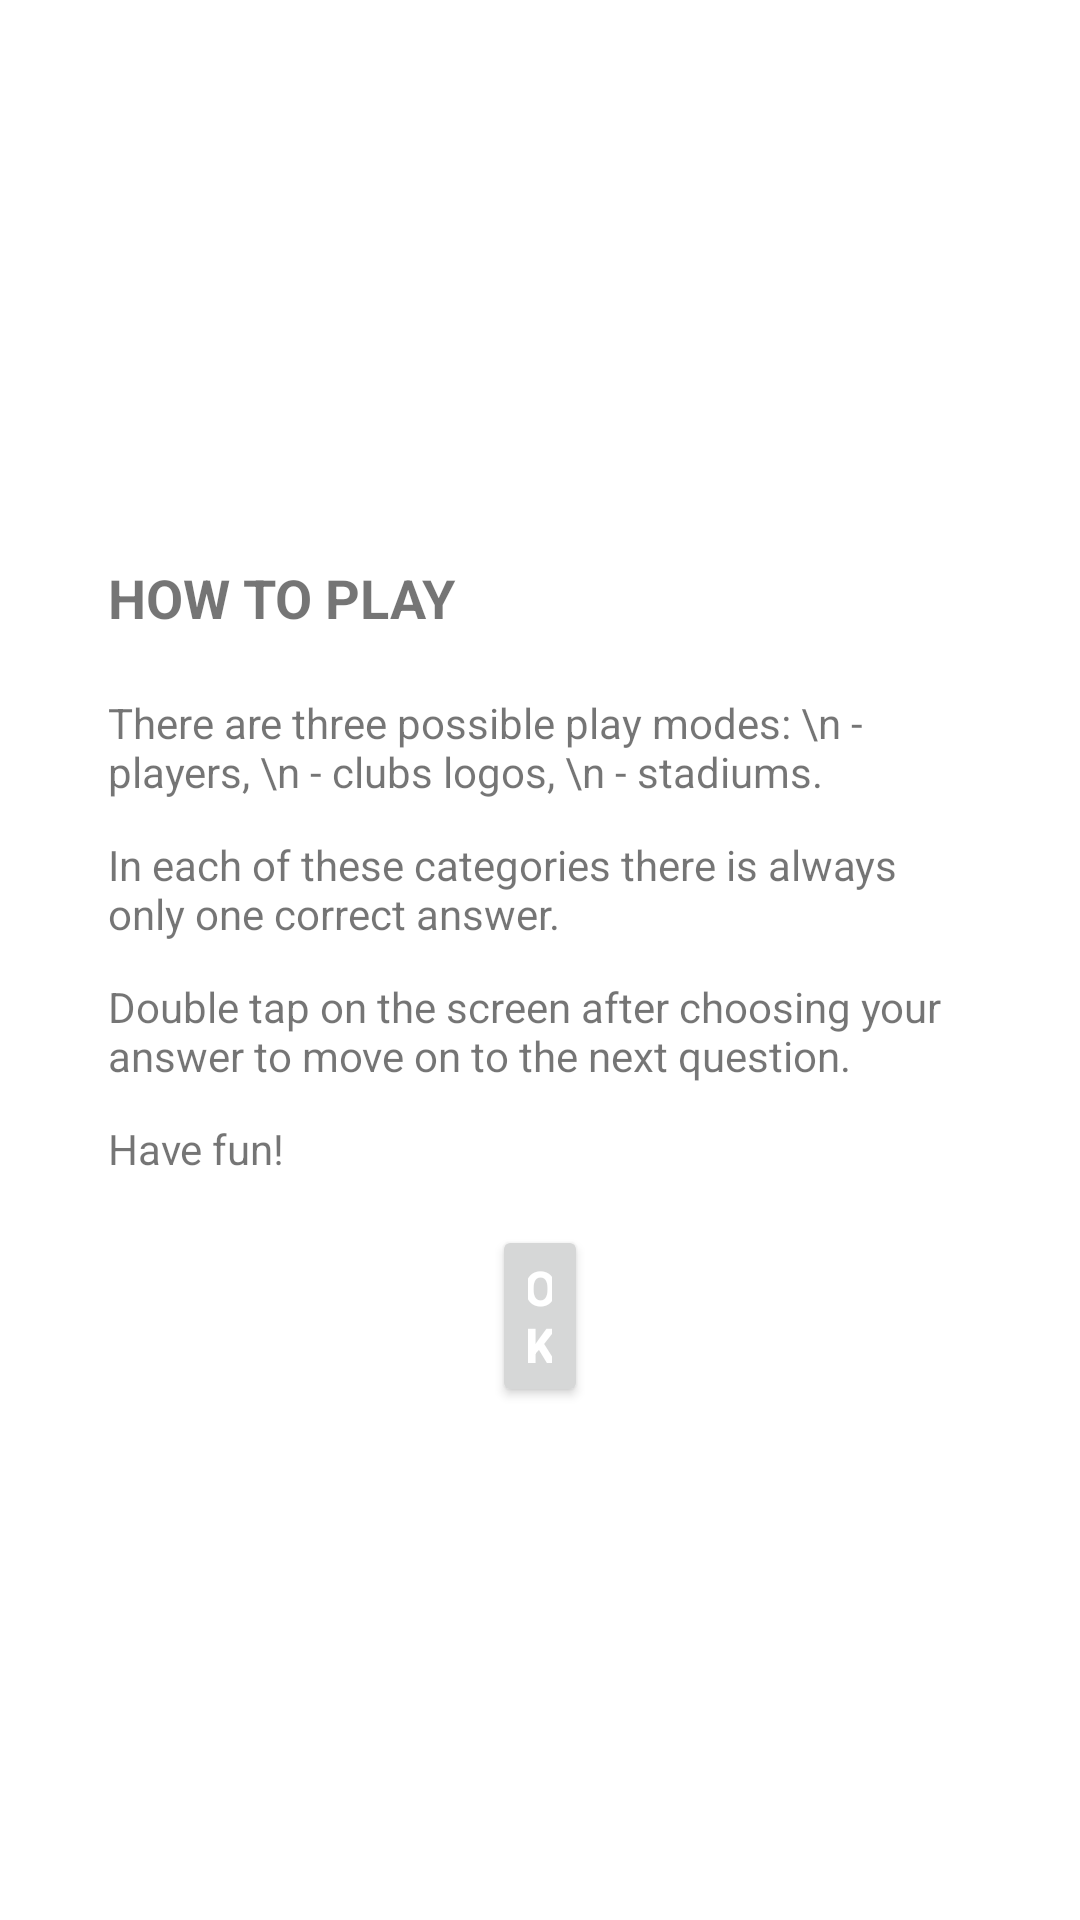

The Android layout XML behind this screen, and the referenced resources:
<!-- AndroidManifest.xml: application theme Theme.GuessItApp -->
<!-- res/layout/activity_how_to_play.xml -->
<?xml version="1.0" encoding="utf-8"?>
<LinearLayout xmlns:android="http://schemas.android.com/apk/res/android"
    android:layout_width="match_parent"
    android:layout_height="match_parent"
    xmlns:app="http://schemas.android.com/apk/res-auto"
    android:gravity="center_vertical"
    android:background="@drawable/stadium_bg_v3"
    android:backgroundTint="#80000000"
    android:backgroundTintMode="src_over"
    android:orientation="vertical">

    <com.google.android.material.card.MaterialCardView
        android:layout_width="match_parent"
        android:layout_height="wrap_content"
        android:layout_marginTop="32dp"
        android:layout_marginBottom="16dp"
        android:layout_marginStart="20dp"
        android:layout_marginEnd="20dp"
        app:cardCornerRadius="16dp"
        android:background="@color/white">

        <LinearLayout
            android:layout_width="match_parent"
            android:layout_height="wrap_content"
            android:orientation="vertical"
            android:layout_margin="16dp">

            <TextView
                android:layout_width="match_parent"
                android:layout_height="wrap_content"
                android:text="HOW TO PLAY"
                android:textStyle="bold"
                android:textSize="18sp"
                android:paddingBottom="8dp"/>

            <TextView
                android:layout_width="match_parent"
                android:layout_height="wrap_content"
                android:text="There are three possible play modes: \n - players, \n - clubs logos, \n - stadiums."
                android:layout_marginTop="12dp"/>

            <TextView
                android:layout_width="match_parent"
                android:layout_height="wrap_content"
                android:text="In each of these categories there is always only one correct answer."
                android:layout_marginTop="12dp"/>

            <TextView
                android:layout_width="match_parent"
                android:layout_height="wrap_content"
                android:text="Double tap on the screen after choosing your answer to move on to the next question."
                android:layout_marginTop="12dp"/>

            <TextView
                android:layout_width="match_parent"
                android:layout_height="wrap_content"
                android:text="Have fun!"
                android:layout_marginTop="12dp"/>

            <Button
                android:id="@+id/btn_ok"
                android:layout_width="match_parent"
                android:layout_height="wrap_content"
                android:text="OK"
                android:textColor="@color/white"
                android:textStyle="bold"
                android:textSize="16sp"
                android:layout_marginTop="16dp"
                android:layout_marginLeft="128dp"
                android:layout_marginRight="128dp"/>

        </LinearLayout>

    </com.google.android.material.card.MaterialCardView>

</LinearLayout>
<!-- resources referenced by this layout -->
<resources>
  <style name="Theme.GuessItApp" parent="Theme.MaterialComponents.DayNight.NoActionBar">
          
          <item name="colorPrimary">@color/purple_500</item>
          <item name="colorPrimaryVariant">@color/purple_700</item>
          <item name="colorOnPrimary">@color/white</item>
          
          <item name="colorSecondary">@color/teal_200</item>
          <item name="colorSecondaryVariant">@color/teal_700</item>
          <item name="colorOnSecondary">@color/black</item>
          
          <item name="android:statusBarColor" tools:targetApi="l">?attr/colorPrimaryVariant</item>
          <item name="android:windowFullscreen">true</item>
          
      </style>
  <!-- not gathered from this repository: default colours our renderer supplied (Android Studio template values) -->
  <color name="purple_500">#FF6200EE</color>
  <color name="purple_700">#FF3700B3</color>
  <color name="teal_200">#FF03DAC5</color>
  <color name="teal_700">#FF018786</color>
  <color name="black">#FF000000</color>
  <color name="white">#FFFFFFFF</color>
</resources>
